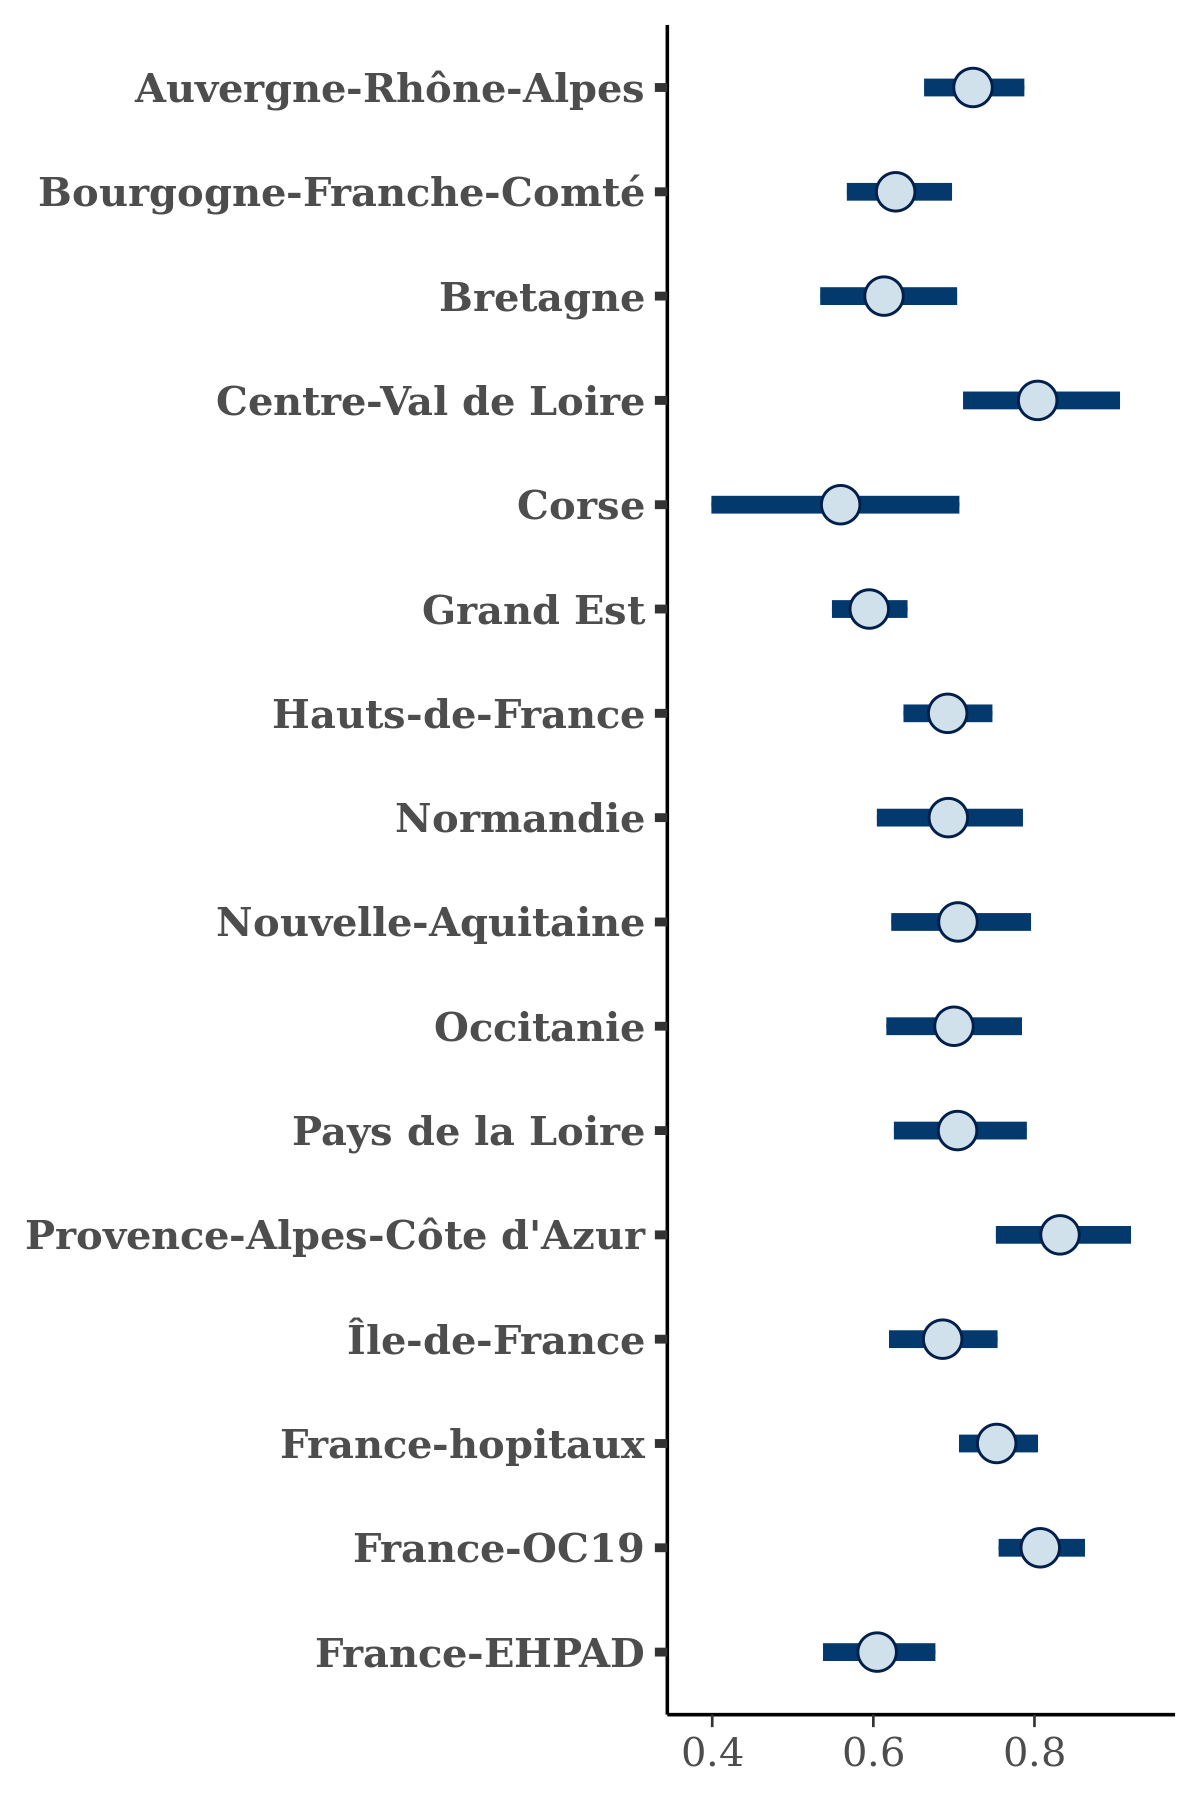

Source data for this figure (header and first rows):
, Auvergne-Rhône-Alpes, Bourgogne-Franche-Comté, Bretagne, Centre-Val de Loire, Corse, Grand Est, Hauts-de-France, Normandie, Nouvelle-Aquitaine, Occitanie, Pays de la Loire, Provence-Alpes-Côte d'Azur, Île-de-France, France-hopitaux, France-OC19, France-EHPAD
1, 0.7161, 0.5658, 0.5892, 0.9434, 0.4972, 0.5791, 0.7265, 0.6762, 0.7632, 0.7087, 0.6516, 0.8688, 0.7704, 0.7677, 0.8682, 0.6678
2, 0.7999, 0.6438, 0.5429, 0.8333, 0.4748, 0.6492, 0.7501, 0.6943, 0.8005, 0.6147, 0.7586, 0.8756, 0.6535, 0.7651, 0.8385, 0.6022
3, 0.7295, 0.6014, 0.5114, 0.8175, 0.6783, 0.5756, 0.7043, 0.6842, 0.7979, 0.6963, 0.7861, 0.8681, 0.673, 0.7852, 0.7914, 0.6212
4, 0.7427, 0.6339, 0.6561, 0.8674, 0.6719, 0.5823, 0.6649, 0.7308, 0.7086, 0.7102, 0.6922, 0.9068, 0.7188, 0.765, 0.86, 0.6273
5, 0.7524, 0.6011, 0.5457, 0.8119, 0.6788, 0.5988, 0.689, 0.6905, 0.6239, 0.6427, 0.7167, 0.8324, 0.6361, 0.7453, 0.7691, 0.5495
6, 0.739, 0.7153, 0.7004, 0.805, 0.6037, 0.6502, 0.6996, 0.7476, 0.678, 0.7214, 0.773, 0.8222, 0.6293, 0.7308, 0.766, 0.6089
7, 0.6972, 0.6499, 0.7365, 0.9162, 0.5, 0.5997, 0.724, 0.7283, 0.6944, 0.7626, 0.7264, 0.844, 0.775, 0.7765, 0.8359, 0.5935
8, 0.7113, 0.6153, 0.5793, 0.7154, 0.6933, 0.6012, 0.6636, 0.6749, 0.6971, 0.7047, 0.7455, 0.7667, 0.7042, 0.7616, 0.7647, 0.6609
9, 0.6665, 0.6034, 0.6272, 0.7767, 0.4898, 0.5506, 0.6973, 0.7156, 0.7034, 0.6945, 0.7072, 0.834, 0.6817, 0.7194, 0.7696, 0.5617
10, 0.757, 0.6373, 0.6154, 0.8025, 0.5974, 0.6149, 0.7111, 0.7201, 0.7024, 0.6822, 0.687, 0.8083, 0.7638, 0.7918, 0.7786, 0.6679
11, 0.7687, 0.6592, 0.6638, 0.8528, 0.617, 0.6243, 0.7112, 0.7055, 0.7262, 0.6672, 0.7699, 0.7672, 0.6658, 0.7478, 0.7742, 0.6037
12, 0.7354, 0.7419, 0.6014, 0.8269, 0.6127, 0.6026, 0.7041, 0.7389, 0.7189, 0.598, 0.786, 0.8094, 0.7033, 0.721, 0.7774, 0.632
13, 0.7456, 0.6355, 0.6789, 0.8417, 0.5334, 0.595, 0.704, 0.7416, 0.7186, 0.7468, 0.7115, 0.8485, 0.7156, 0.7495, 0.8052, 0.6471
14, 0.6797, 0.5885, 0.6043, 0.7937, 0.6188, 0.5974, 0.6691, 0.6537, 0.638, 0.6109, 0.6899, 0.7754, 0.6676, 0.7079, 0.7648, 0.5791
15, 0.7052, 0.6181, 0.6376, 0.7114, 0.4711, 0.5696, 0.7025, 0.7079, 0.6124, 0.7232, 0.6761, 0.7094, 0.6257, 0.726, 0.7862, 0.6092
16, 0.7024, 0.549, 0.6146, 0.7477, 0.6864, 0.5665, 0.6487, 0.5864, 0.6691, 0.638, 0.6612, 0.7556, 0.6931, 0.7291, 0.769, 0.5774
17, 0.7502, 0.6564, 0.599, 0.8418, 0.493, 0.5824, 0.7443, 0.7342, 0.7967, 0.6888, 0.7777, 0.8298, 0.6906, 0.7483, 0.8137, 0.6678
18, 0.7509, 0.5937, 0.4997, 0.8551, 0.6087, 0.5783, 0.6732, 0.7602, 0.6878, 0.7077, 0.729, 0.8137, 0.7345, 0.7556, 0.8542, 0.5883
19, 0.6959, 0.6453, 0.6335, 0.846, 0.425, 0.6352, 0.7163, 0.5849, 0.7456, 0.7197, 0.7286, 0.7988, 0.687, 0.7689, 0.7991, 0.655
20, 0.7033, 0.6206, 0.6076, 0.8334, 0.6083, 0.5671, 0.696, 0.7069, 0.7376, 0.6657, 0.6762, 0.8816, 0.733, 0.7703, 0.8359, 0.5611
21, 0.7689, 0.6458, 0.6707, 0.8117, 0.57, 0.6414, 0.7516, 0.672, 0.7581, 0.7416, 0.6999, 0.8651, 0.6729, 0.7657, 0.8623, 0.6416
22, 0.7037, 0.6676, 0.5728, 0.7898, 0.6439, 0.631, 0.6975, 0.7374, 0.7274, 0.687, 0.6865, 0.8558, 0.6946, 0.776, 0.8204, 0.5751
23, 0.7487, 0.6955, 0.5996, 0.7808, 0.5953, 0.6149, 0.7067, 0.7006, 0.6907, 0.6462, 0.6739, 0.8479, 0.615, 0.7453, 0.8351, 0.5853
24, 0.7772, 0.6422, 0.6452, 0.8408, 0.5411, 0.6125, 0.7247, 0.704, 0.7624, 0.7379, 0.6683, 0.8044, 0.7537, 0.761, 0.7674, 0.6611
25, 0.7392, 0.6114, 0.59, 0.8039, 0.4538, 0.5868, 0.656, 0.636, 0.7729, 0.7296, 0.6982, 0.8024, 0.7378, 0.7536, 0.8283, 0.6927
26, 0.8045, 0.6429, 0.6227, 0.7905, 0.6138, 0.5872, 0.7258, 0.665, 0.7739, 0.7032, 0.7323, 0.8034, 0.6921, 0.8036, 0.944, 0.6519
27, 0.7034, 0.6507, 0.6465, 0.7423, 0.6385, 0.5856, 0.686, 0.6941, 0.6713, 0.7755, 0.7832, 0.7798, 0.7381, 0.7518, 0.8618, 0.574
28, 0.7684, 0.6771, 0.5918, 0.861, 0.5162, 0.6049, 0.6828, 0.7393, 0.7256, 0.7885, 0.7534, 0.8154, 0.7077, 0.7639, 0.8045, 0.6554
29, 0.7358, 0.6472, 0.5933, 0.8188, 0.6738, 0.6225, 0.7621, 0.7028, 0.7276, 0.6757, 0.7548, 0.8312, 0.6413, 0.7692, 0.8035, 0.5806
30, 0.7122, 0.6582, 0.5306, 0.6841, 0.3913, 0.5834, 0.6708, 0.7107, 0.7672, 0.6872, 0.6905, 0.8787, 0.6264, 0.7581, 0.7855, 0.5677
31, 0.7081, 0.6683, 0.6772, 0.8507, 0.657, 0.5624, 0.7038, 0.8022, 0.7809, 0.7148, 0.7022, 0.7709, 0.6825, 0.7531, 0.7795, 0.5831
32, 0.7061, 0.6186, 0.6041, 0.8921, 0.5074, 0.5738, 0.687, 0.7092, 0.6493, 0.6823, 0.5823, 0.8619, 0.6881, 0.7716, 0.8219, 0.6036
33, 0.6879, 0.6768, 0.6206, 0.8286, 0.6116, 0.5781, 0.6906, 0.7419, 0.7907, 0.725, 0.7392, 0.8424, 0.7221, 0.7681, 0.8097, 0.5908
34, 0.6878, 0.6231, 0.6471, 0.7516, 0.6131, 0.6399, 0.7216, 0.6044, 0.6754, 0.7668, 0.7739, 0.8359, 0.6666, 0.7698, 0.8512, 0.654
35, 0.7034, 0.6317, 0.6231, 0.8225, 0.4674, 0.5693, 0.6452, 0.7073, 0.6085, 0.6659, 0.7265, 0.7454, 0.5812, 0.6981, 0.7506, 0.5789
36, 0.6956, 0.6092, 0.5494, 0.8897, 0.4532, 0.6108, 0.7169, 0.6744, 0.7516, 0.7254, 0.7151, 0.8172, 0.7, 0.7795, 0.8357, 0.5573
37, 0.7082, 0.5564, 0.653, 0.7214, 0.6362, 0.6097, 0.6434, 0.6742, 0.7039, 0.691, 0.648, 0.8008, 0.7019, 0.7094, 0.7716, 0.5663
38, 0.6758, 0.6837, 0.5728, 0.8083, 0.6909, 0.5818, 0.6473, 0.7025, 0.6841, 0.6538, 0.7342, 0.7721, 0.7102, 0.6935, 0.8188, 0.6065
39, 0.7672, 0.5735, 0.6422, 0.7988, 0.6161, 0.561, 0.6642, 0.6828, 0.7286, 0.7131, 0.6516, 0.8354, 0.6845, 0.7294, 0.8295, 0.6708
40, 0.7406, 0.6676, 0.6764, 0.8735, 0.5501, 0.6273, 0.7168, 0.6641, 0.6802, 0.6105, 0.6848, 0.8415, 0.6458, 0.7547, 0.7813, 0.6429
41, 0.7448, 0.6126, 0.6795, 0.8423, 0.6117, 0.5864, 0.7163, 0.7711, 0.8372, 0.7741, 0.7473, 0.9573, 0.7143, 0.8253, 0.7916, 0.6641
42, 0.7168, 0.6795, 0.6276, 0.8491, 0.5861, 0.5804, 0.6565, 0.7603, 0.6616, 0.7367, 0.7611, 0.8388, 0.6864, 0.7371, 0.7997, 0.6279
43, 0.7121, 0.5423, 0.6094, 0.8537, 0.4684, 0.5642, 0.6413, 0.6802, 0.6345, 0.7051, 0.7568, 0.8279, 0.7035, 0.7349, 0.8315, 0.6294
44, 0.7289, 0.6092, 0.6031, 0.7656, 0.5722, 0.5673, 0.6616, 0.6247, 0.678, 0.7159, 0.6495, 0.7372, 0.6591, 0.7862, 0.7844, 0.5589
45, 0.7594, 0.6458, 0.5934, 0.8297, 0.4859, 0.5859, 0.7035, 0.6597, 0.6392, 0.6904, 0.7743, 0.8246, 0.5954, 0.7787, 0.8475, 0.6178
46, 0.7879, 0.6413, 0.5801, 0.7486, 0.5507, 0.558, 0.7059, 0.7231, 0.7717, 0.7817, 0.7909, 0.8276, 0.6787, 0.7316, 0.8156, 0.7103
47, 0.7129, 0.6442, 0.543, 0.7645, 0.6084, 0.5434, 0.6599, 0.7706, 0.7441, 0.801, 0.7623, 0.8502, 0.6978, 0.7583, 0.8334, 0.5557
48, 0.689, 0.6208, 0.631, 0.7722, 0.5947, 0.5802, 0.6875, 0.6977, 0.6467, 0.7022, 0.7064, 0.8377, 0.6766, 0.6965, 0.7841, 0.6221
49, 0.8018, 0.5979, 0.6248, 0.8332, 0.5781, 0.6025, 0.6892, 0.686, 0.709, 0.7343, 0.675, 0.9232, 0.7183, 0.7693, 0.8459, 0.6349
50, 0.7204, 0.6307, 0.5478, 0.8903, 0.4641, 0.4962, 0.6508, 0.7032, 0.698, 0.6158, 0.7543, 0.8671, 0.6541, 0.6791, 0.7808, 0.6253
51, 0.6625, 0.6203, 0.5869, 0.7532, 0.7065, 0.5664, 0.6805, 0.5889, 0.564, 0.6801, 0.632, 0.81, 0.6469, 0.7166, 0.758, 0.5534
52, 0.6582, 0.6066, 0.6394, 0.8164, 0.5668, 0.5833, 0.7001, 0.6325, 0.72, 0.7143, 0.6884, 0.8108, 0.7033, 0.7759, 0.7928, 0.6301
53, 0.7455, 0.7212, 0.6746, 0.8511, 0.5932, 0.5983, 0.7313, 0.5831, 0.7009, 0.7138, 0.8562, 0.8349, 0.6855, 0.8014, 0.8643, 0.658
54, 0.7131, 0.5851, 0.5664, 0.8202, 0.7299, 0.5916, 0.6515, 0.615, 0.7493, 0.6693, 0.6594, 0.8499, 0.6801, 0.7437, 0.7834, 0.5691
55, 0.6657, 0.6186, 0.5326, 0.8681, 0.4876, 0.5289, 0.6339, 0.7498, 0.6934, 0.6361, 0.6223, 0.8267, 0.677, 0.713, 0.735, 0.6219
56, 0.7359, 0.7017, 0.6986, 0.8031, 0.4919, 0.6039, 0.7059, 0.7743, 0.7358, 0.7267, 0.7308, 0.8865, 0.6406, 0.7846, 0.8326, 0.6549
57, 0.6792, 0.7056, 0.5122, 0.8148, 0.4896, 0.6178, 0.7257, 0.8022, 0.7905, 0.7565, 0.7914, 0.9275, 0.6915, 0.7698, 0.8099, 0.6553
58, 0.7058, 0.6682, 0.6243, 0.7739, 0.6392, 0.6296, 0.6554, 0.6931, 0.6315, 0.5149, 0.7024, 0.8034, 0.629, 0.7597, 0.8093, 0.5152
59, 0.7675, 0.6461, 0.5347, 0.8065, 0.4536, 0.6263, 0.6996, 0.735, 0.7772, 0.8077, 0.7599, 0.9357, 0.7559, 0.7697, 0.8421, 0.5792
60, 0.7091, 0.6718, 0.6313, 0.7526, 0.6001, 0.6175, 0.6922, 0.6982, 0.7572, 0.6788, 0.7358, 0.7998, 0.7101, 0.7244, 0.7895, 0.6272
... 1,940 more rows
